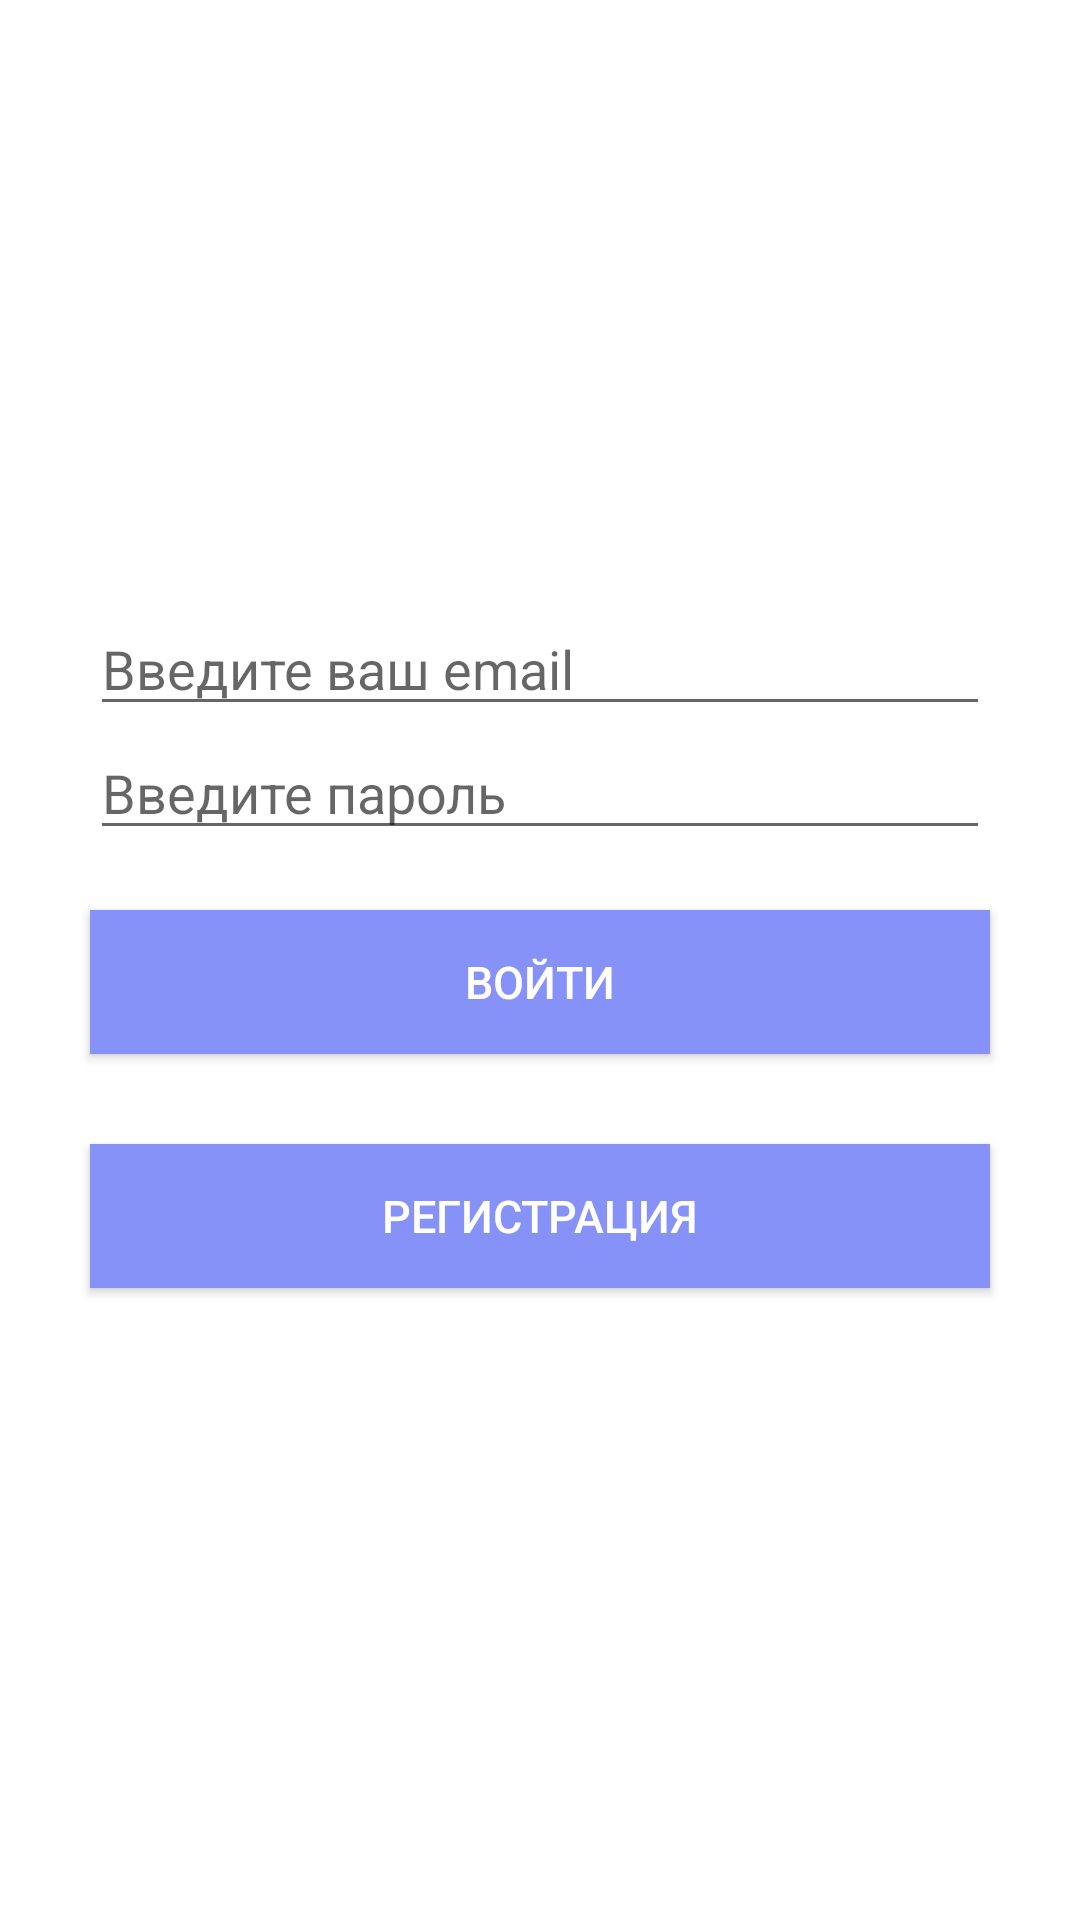

The Android layout XML behind this screen, and the referenced resources:
<!-- AndroidManifest.xml: application theme Theme.DiaApp -->
<!-- res/layout/login_fragment.xml -->
<?xml version="1.0" encoding="utf-8"?>
<LinearLayout
    xmlns:android="http://schemas.android.com/apk/res/android"
    android:orientation="vertical"
    android:layout_width="match_parent"
    android:layout_height="match_parent"
    android:gravity="center">


    <EditText
        android:layout_width="300dp"
        android:layout_height="wrap_content"
        android:hint="@string/email"
        android:id="@+id/edt_username"/>

    <EditText
        android:layout_width="300dp"
        android:layout_height="wrap_content"
        android:hint="@string/password"
        android:id="@+id/edt_password"/>


    <Button
        android:id="@+id/btn_sign_in"
        android:layout_width="300dp"
        android:layout_height="wrap_content"
        android:layout_marginBottom="10dp"
        android:layout_marginTop="20dp"
        android:textColor="#FFFFFF"
        android:background="@color/lavender"
        android:text="Войти"
        android:textSize="15sp" />

    <Button
        android:id="@+id/btn_registration"
        android:layout_width="300dp"
        android:layout_height="wrap_content"
        android:layout_marginBottom="10dp"
        android:layout_marginTop="20dp"
        android:textColor="#FFFFFF"
        android:background="@color/lavender"
        android:text="Регистрация"
        android:textSize="15sp" />


</LinearLayout>
<!-- resources referenced by this layout -->
<resources>
  <color name="lavender">#8692f7</color>
  <string name="email">Введите ваш email</string>
  <string name="password">Введите пароль</string>
  <style name="Theme.DiaApp" parent="Theme.MaterialComponents.DayNight.DarkActionBar">
          
          <item name="colorPrimary">@color/lavender</item>
          <item name="colorPrimaryVariant">@color/lavender</item>
          <item name="colorOnPrimary">@color/white</item>
          
          <item name="colorSecondary">@color/teal_200</item>
          <item name="colorSecondaryVariant">@color/teal_700</item>
          <item name="colorOnSecondary">@color/black</item>
          
          <item name="android:statusBarColor">?attr/colorPrimaryVariant</item>
          
      </style>
  <color name="white">#FFFFFFFF</color>
  <color name="teal_200">#FF03DAC5</color>
  <color name="teal_700">#FF018786</color>
  <color name="black">#FF000000</color>
</resources>
